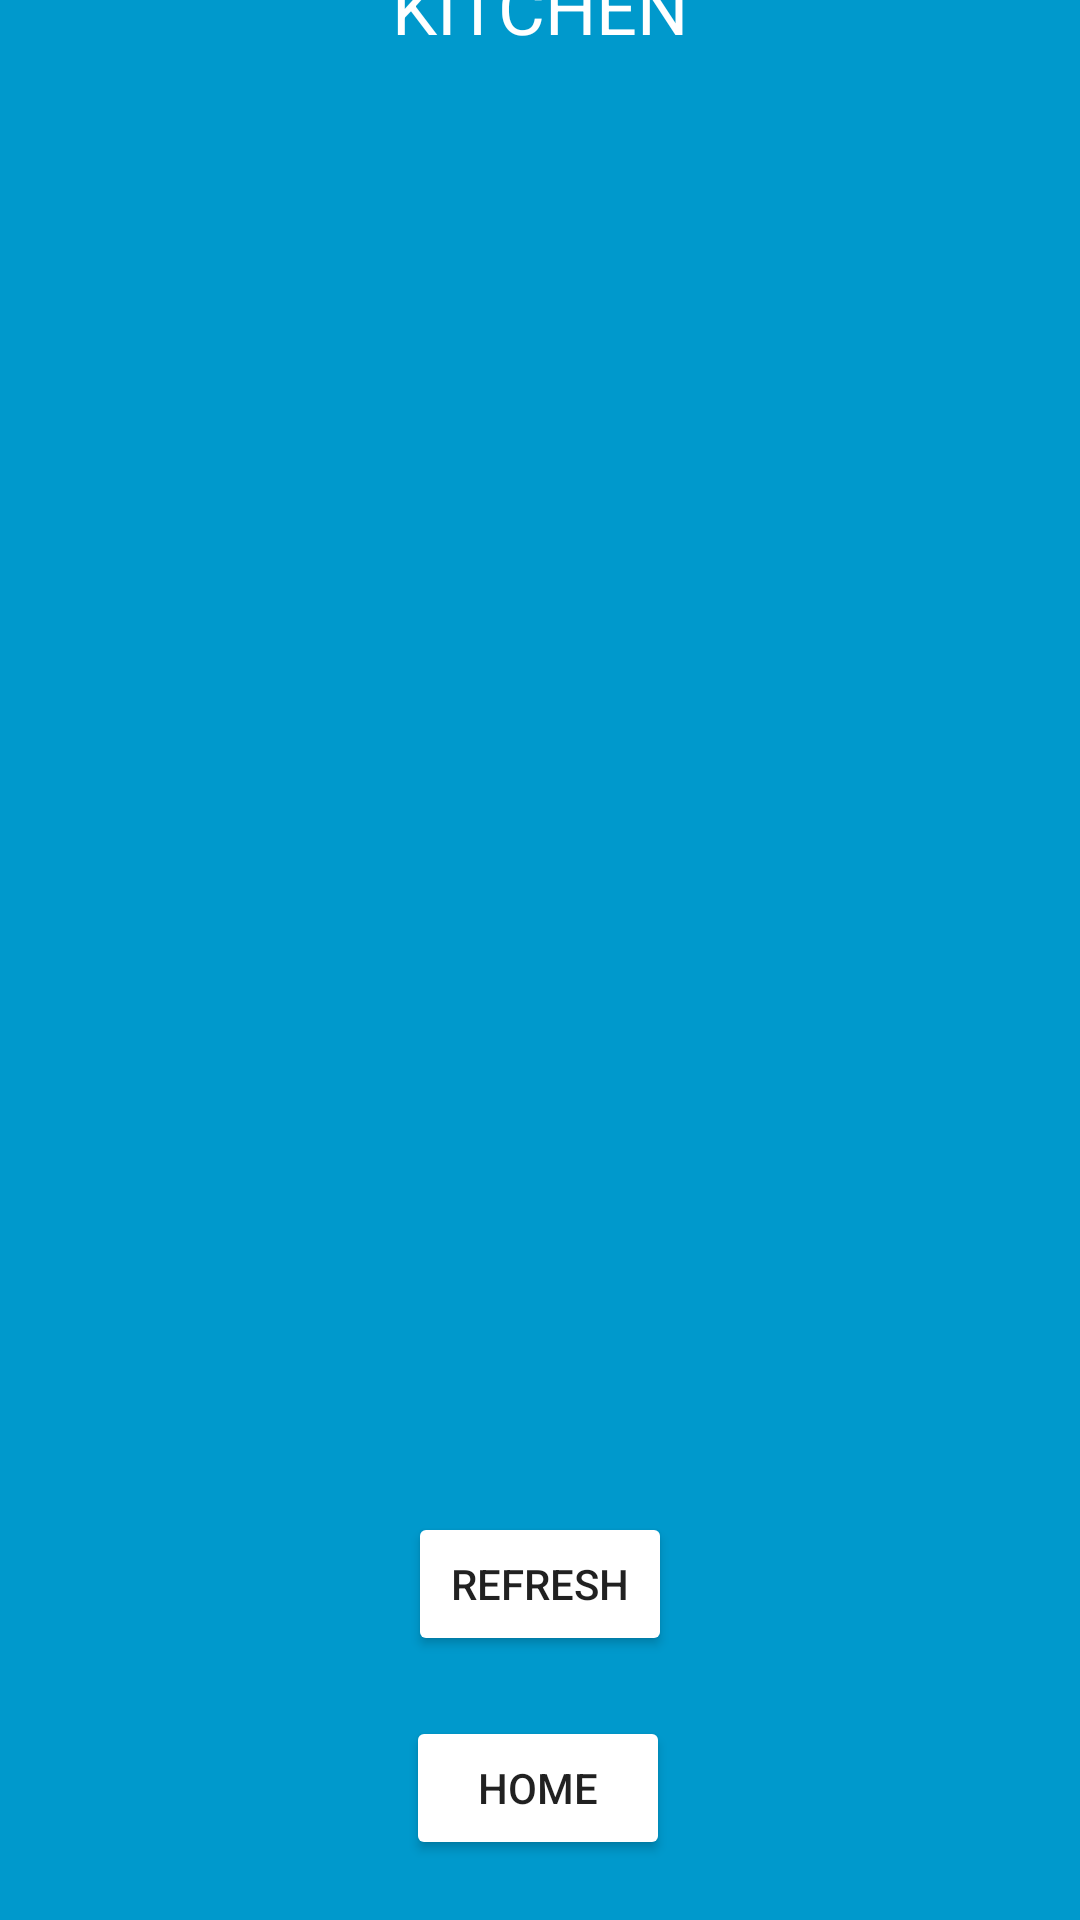

Here is an Android app screen rendered from its layout file. Give the layout XML and the strings, colors and styles it references.
<!-- AndroidManifest.xml: application theme Theme.InstantOrder -->
<!-- res/layout/activity_kitchen.xml -->
<?xml version="1.0" encoding="utf-8"?>
<androidx.constraintlayout.widget.ConstraintLayout xmlns:android="http://schemas.android.com/apk/res/android"
    xmlns:app="http://schemas.android.com/apk/res-auto"
    xmlns:tools="http://schemas.android.com/tools"
    android:layout_width="match_parent"
    android:layout_height="match_parent"
    tools:context=".KitchenActivity"
    android:background="@android:color/holo_blue_dark">

    <TextView
        android:id="@+id/textView7"
        android:layout_width="wrap_content"
        android:layout_height="wrap_content"
        android:layout_marginTop="40dp"
        android:text="KITCHEN"
        android:textColor="@android:color/white"
        android:textSize="24sp"
        app:layout_constraintBottom_toTopOf="@+id/recyclerViewFoodOrder"
        app:layout_constraintEnd_toEndOf="parent"
        app:layout_constraintStart_toStartOf="parent"
        app:layout_constraintTop_toTopOf="parent" />

    <Button
        android:id="@+id/buttonKitchenRefresh"
        android:layout_width="wrap_content"
        android:layout_height="wrap_content"
        android:layout_marginBottom="20dp"
        android:backgroundTint="@android:color/white"
        android:text="REFRESH"
        app:layout_constraintBottom_toTopOf="@+id/buttonKitchenHome"
        app:layout_constraintEnd_toEndOf="parent"
        app:layout_constraintStart_toStartOf="parent" />

    <Button
        android:id="@+id/buttonKitchenHome"
        android:layout_width="wrap_content"
        android:layout_height="wrap_content"
        android:layout_marginBottom="20dp"
        android:backgroundTint="@android:color/white"
        android:text="HOME"
        app:layout_constraintBottom_toBottomOf="parent"
        app:layout_constraintEnd_toEndOf="parent"
        app:layout_constraintHorizontal_bias="0.498"
        app:layout_constraintStart_toStartOf="parent" />

    <androidx.recyclerview.widget.RecyclerView
        android:id="@+id/recyclerViewFoodOrder"
        android:layout_width="409dp"
        android:layout_height="500dp"
        android:layout_marginBottom="40dp"
        app:layout_constraintBottom_toTopOf="@+id/buttonKitchenRefresh"
        app:layout_constraintEnd_toEndOf="parent"
        app:layout_constraintStart_toStartOf="parent"
        app:layout_constraintTop_toBottomOf="@+id/textView7" />
</androidx.constraintlayout.widget.ConstraintLayout>
<!-- resources referenced by this layout -->
<resources>
  <style name="Theme.InstantOrder" parent="Theme.AppCompat.Light.NoActionBar" />
</resources>
